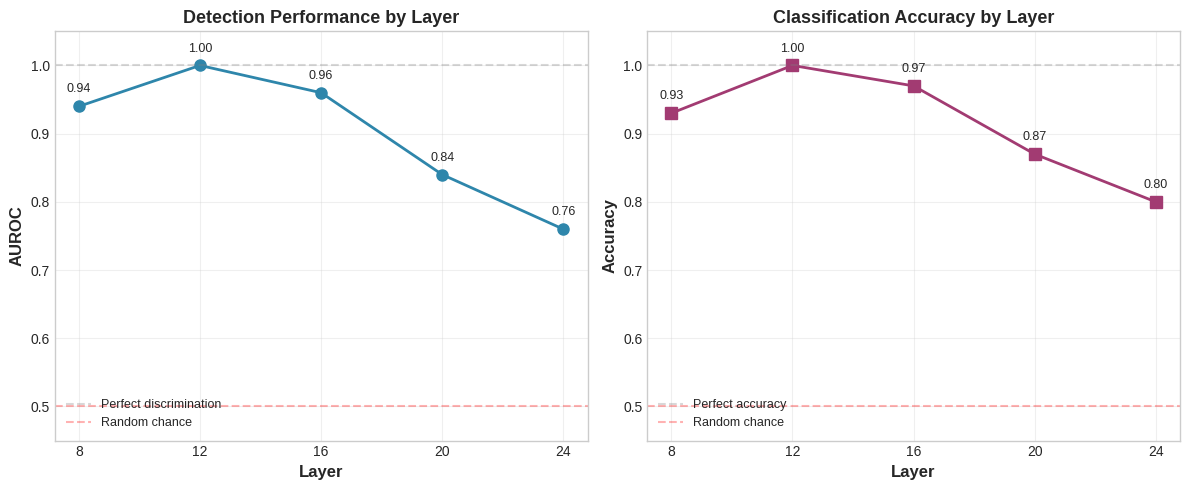

Write Python code to recreate this figure. (Note: this script raises an exception after producing the figure.)
"""
Regenerate Figure 3 as two separate, cleaner graphs:
1. AUROC by layer
2. Accuracy by layer
"""

import matplotlib.pyplot as plt
import numpy as np

# Data from original figure
layers = np.array([8, 12, 16, 20, 24])
auroc_scores = np.array([0.94, 1.0, 0.96, 0.84, 0.76])
accuracy_scores = np.array([0.93, 1.0, 0.97, 0.87, 0.80])

# Set style
plt.style.use('seaborn-v0_8-whitegrid')

# Create two separate figures
fig, (ax1, ax2) = plt.subplots(1, 2, figsize=(12, 5))

# Plot 1: AUROC
ax1.plot(layers, auroc_scores, 'o-', linewidth=2, markersize=8, color='#2E86AB')
ax1.axhline(y=1.0, color='gray', linestyle='--', alpha=0.3, label='Perfect discrimination')
ax1.axhline(y=0.5, color='red', linestyle='--', alpha=0.3, label='Random chance')
ax1.set_xlabel('Layer', fontsize=12, fontweight='bold')
ax1.set_ylabel('AUROC', fontsize=12, fontweight='bold')
ax1.set_title('Detection Performance by Layer', fontsize=13, fontweight='bold')
ax1.set_ylim(0.45, 1.05)
ax1.set_xticks(layers)
ax1.grid(True, alpha=0.3)
ax1.legend(loc='lower left', fontsize=9)

# Add value labels
for i, (x, y) in enumerate(zip(layers, auroc_scores)):
    ax1.annotate(f'{y:.2f}', (x, y), textcoords="offset points",
                xytext=(0,10), ha='center', fontsize=9)

# Plot 2: Accuracy
ax2.plot(layers, accuracy_scores, 's-', linewidth=2, markersize=8, color='#A23B72')
ax2.axhline(y=1.0, color='gray', linestyle='--', alpha=0.3, label='Perfect accuracy')
ax2.axhline(y=0.5, color='red', linestyle='--', alpha=0.3, label='Random chance')
ax2.set_xlabel('Layer', fontsize=12, fontweight='bold')
ax2.set_ylabel('Accuracy', fontsize=12, fontweight='bold')
ax2.set_title('Classification Accuracy by Layer', fontsize=13, fontweight='bold')
ax2.set_ylim(0.45, 1.05)
ax2.set_xticks(layers)
ax2.grid(True, alpha=0.3)
ax2.legend(loc='lower left', fontsize=9)

# Add value labels
for i, (x, y) in enumerate(zip(layers, accuracy_scores)):
    ax2.annotate(f'{y:.2f}', (x, y), textcoords="offset points",
                xytext=(0,10), ha='center', fontsize=9)

plt.tight_layout()
plt.savefig('figures/figure3_separated.pdf', dpi=300, bbox_inches='tight')
plt.savefig('figures/figure3_separated.png', dpi=300, bbox_inches='tight')
print("Saved separated Figure 3")
plt.close()

# Also create a single AUROC-only figure as the main one
fig, ax = plt.subplots(figsize=(8, 6))

ax.plot(layers, auroc_scores, 'o-', linewidth=3, markersize=10, color='#2E86AB', label='Phi-3-mini-4k')
ax.fill_between(layers, 0.5, auroc_scores, alpha=0.2, color='#2E86AB')

ax.axhline(y=1.0, color='gray', linestyle='--', alpha=0.5, linewidth=1)
ax.axhline(y=0.5, color='red', linestyle='--', alpha=0.5, linewidth=1)

ax.set_xlabel('Layer', fontsize=14, fontweight='bold')
ax.set_ylabel('AUROC', fontsize=14, fontweight='bold')
ax.set_title('Empathy Detection Performance Across Layers', fontsize=15, fontweight='bold')
ax.set_ylim(0.45, 1.05)
ax.set_xticks(layers)
ax.grid(True, alpha=0.3)

# Add value labels with emphasis on layer 12
for i, (x, y) in enumerate(zip(layers, auroc_scores)):
    if x == 12:
        ax.annotate(f'{y:.1f} (perfect)', (x, y), textcoords="offset points",
                   xytext=(0,12), ha='center', fontsize=11, fontweight='bold', color='#2E86AB')
    else:
        ax.annotate(f'{y:.2f}', (x, y), textcoords="offset points",
                   xytext=(0,10), ha='center', fontsize=10)

# Add text annotations
ax.text(0.98, 0.02, 'Random baseline', transform=ax.transAxes,
        ha='right', va='bottom', fontsize=10, color='red', alpha=0.7)
ax.text(0.98, 0.95, 'Perfect discrimination', transform=ax.transAxes,
        ha='right', va='top', fontsize=10, color='gray', alpha=0.7)

plt.tight_layout()
plt.savefig('figures/figure3_auroc_clean.pdf', dpi=300, bbox_inches='tight')
plt.savefig('figures/figure3_auroc_clean.png', dpi=300, bbox_inches='tight')
print("Saved clean AUROC figure")
plt.close()

print("Done!")